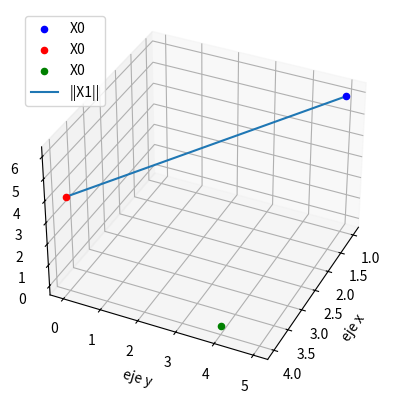

Reproduce this figure in Python.
from mpl_toolkits.mplot3d import Axes3D
import matplotlib.pyplot as plt 
import numpy as np 

X0 = np.array([1, 5, 6])
X1 = np.array([4, 0, 4], dtype=float)
X2 = np.array([4, 4, 0], dtype=float)

errado = X2-X1
distancia = np.sqrt(np.sum(errado**2))

print(errado)
print(distancia)

figura =plt.figure()
grafica = figura.add_subplot(111,projection='3d')

[x,y,z] = X0
grafica.scatter(x,y,z, c='blue', marker = 'o', label ='X0')
[x,y,z] = X1
grafica.scatter(x,y,z, c='red', marker = 'o', label ='X0')
[x,y,z] = X2
grafica.scatter(x,y,z, c='green', marker = 'o', label ='X0')

linea = np.concatenate(([X0],[X1]), axis=0)
x= linea[:,0]
y= linea[:,1]
z= linea[:,2]
grafica.plot(x,y,z, label='||X1||')

#linea = np.concatenate(([X0],[X2]), axis=0)
#x= linea[:,0]
#y= linea[:,1]
#z= linea[:,2]
#grafica.plot(x,y,z, label='||X2||')

#linea = np.concatenate(([X1],[X2]), axis=0)
#x= linea[:,0]
#y= linea[:,1]
#z= linea[:,2]
#grafica.plot(x,y,z, label='||X||')

grafica.set_xlabel ('eje x')
grafica.set_ylabel ('eje y')
grafica.set_zlabel ('eje z')
grafica.legend()

grafica.view_init(35,25)

plt.show()
